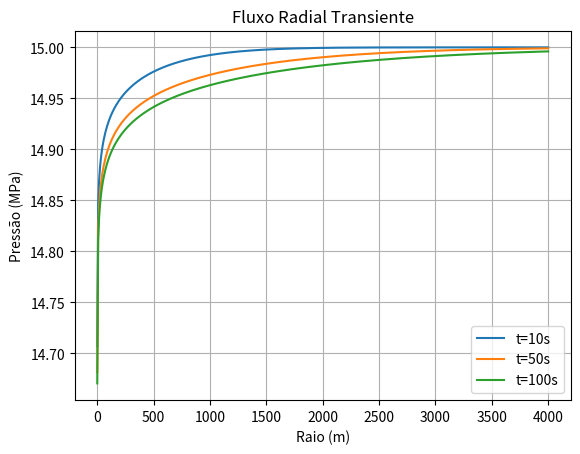

Python code for this plot:
import numpy as np
import matplotlib.pyplot as plt
from scipy.special import expi

#Dados
k = 1*(10**(-13)) #permeabilidade
phi = 0.2 #porosidade
mu = 1*(10**(-3)) #viscosidade 
ct = 1*(10**(-9)) #compressibilidade total
h = 10 #espessura
p0 = 15*(10**6) #pressão inicial
qw = 0.0002 #vazão prescrita

dh = k / (phi * mu * ct) #Difusividade Hidraulica

#Fazendo fluxo radial transiente
def radial_transiente(r, t, h, p0, qw):
    c = (phi * mu * ct * r**2) / (4 * k * t)
    p = p0 + ((qw*mu) / (4 * np.pi * k * h)) * expi(-c)
    return p

#Gráfico
r = np.linspace(0.1, 4000, 500)
tempo = (10, 50, 100) 

for t in tempo:
    t_segs = t * 86400 #passar para segundos por conta da difusividade hidráulica
    f = radial_transiente(r, t_segs, h, p0, qw)
    p = f/(10**6) #conversão para MPa
    plt.plot(r, p, label=f't={t}s')

plt.title("Fluxo Radial Transiente")
plt.xlabel("Raio (m)")
plt.ylabel("Pressão (MPa)")
plt.legend()
plt.grid(True)
plt.show()
